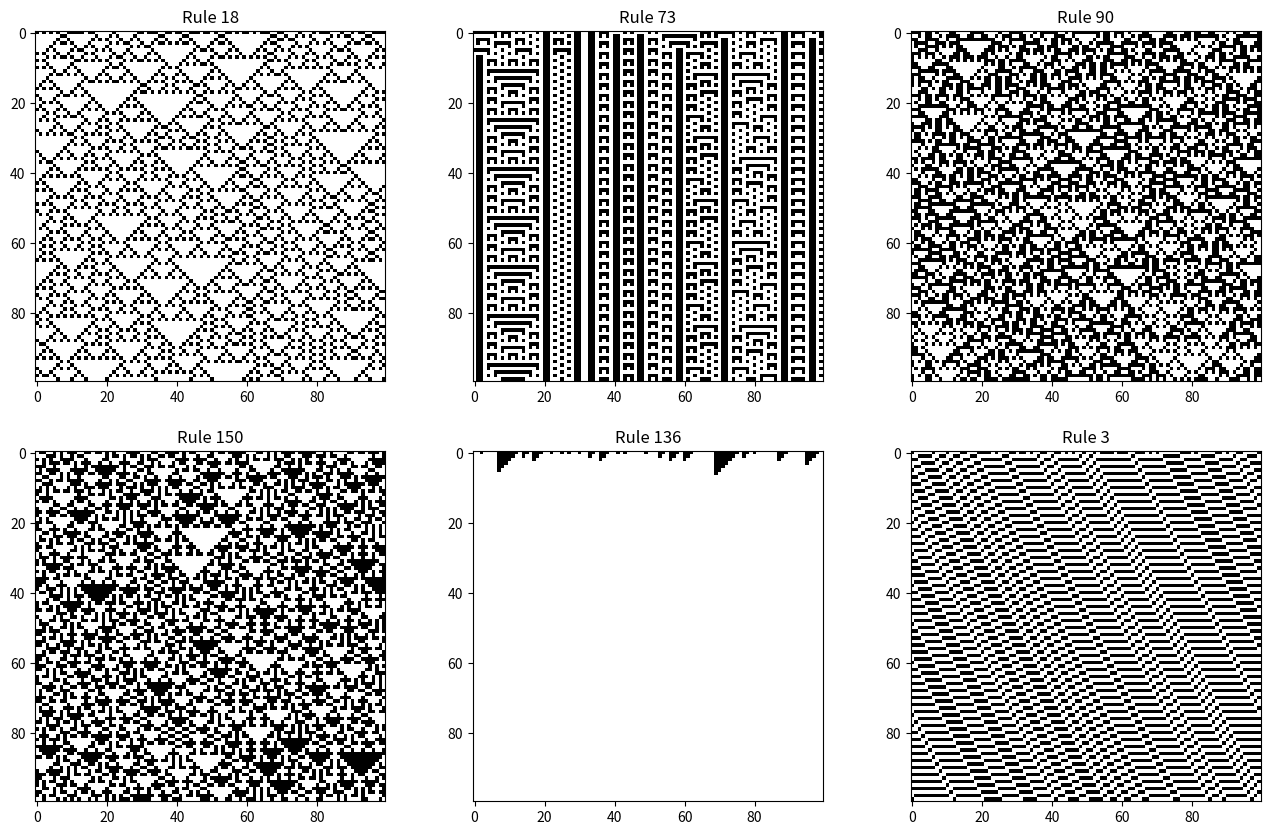

The script that saved this image:
import numpy as np
import matplotlib.pyplot as plt

arr = np.array([[4], [2], [1]])
size = steps = 100

#generate function is modified and generalized compared to part a) and b)
def generate(rule_set):
    # computing the binary representation of the rule
    binary_rule = np.array([int(_) for _ in np.binary_repr(rule_set, 8)], dtype = np.int8)
    
    x = np.zeros((steps, size), dtype = np.int8)
    # generating random initial conditions
    x[0, :] = np.random.rand(size) < 0.5
    
    for i in range(steps - 1):
        x[i + 1, :] = next_gen(x[i, :], binary_rule)
    
    return x

# function which computes the next step of an elementary CA
def next_gen(x, rule):
    """ vstack concatenates the 2 arrays
    Periodic boundary conditions using np.roll - Elements that roll 
    beyond the last position are re-introduced at the first. """
    a = np.vstack((np.roll(x, 1), x, np.roll(x, -1))).astype(np.int8)
    
    # generates a pattern of left neightbor, cell and right neighbor from 0 to 7
    sum_ = np.sum(a * arr, axis = 0).astype(np.int8)
    
    return rule[7 - sum_]

# plotting
fig, axes = plt.subplots(2, 3, figsize = (16, 10))
rules = [18, 73, 90, 150, 136, 3]

for ax, rule in zip(axes.flat, rules):
    x = generate(rule)
    ax.imshow(x, interpolation='none', cmap=plt.cm.binary)
    ax.set_title("Rule {}".format(rule))
plt.savefig('evolution-rules.png')